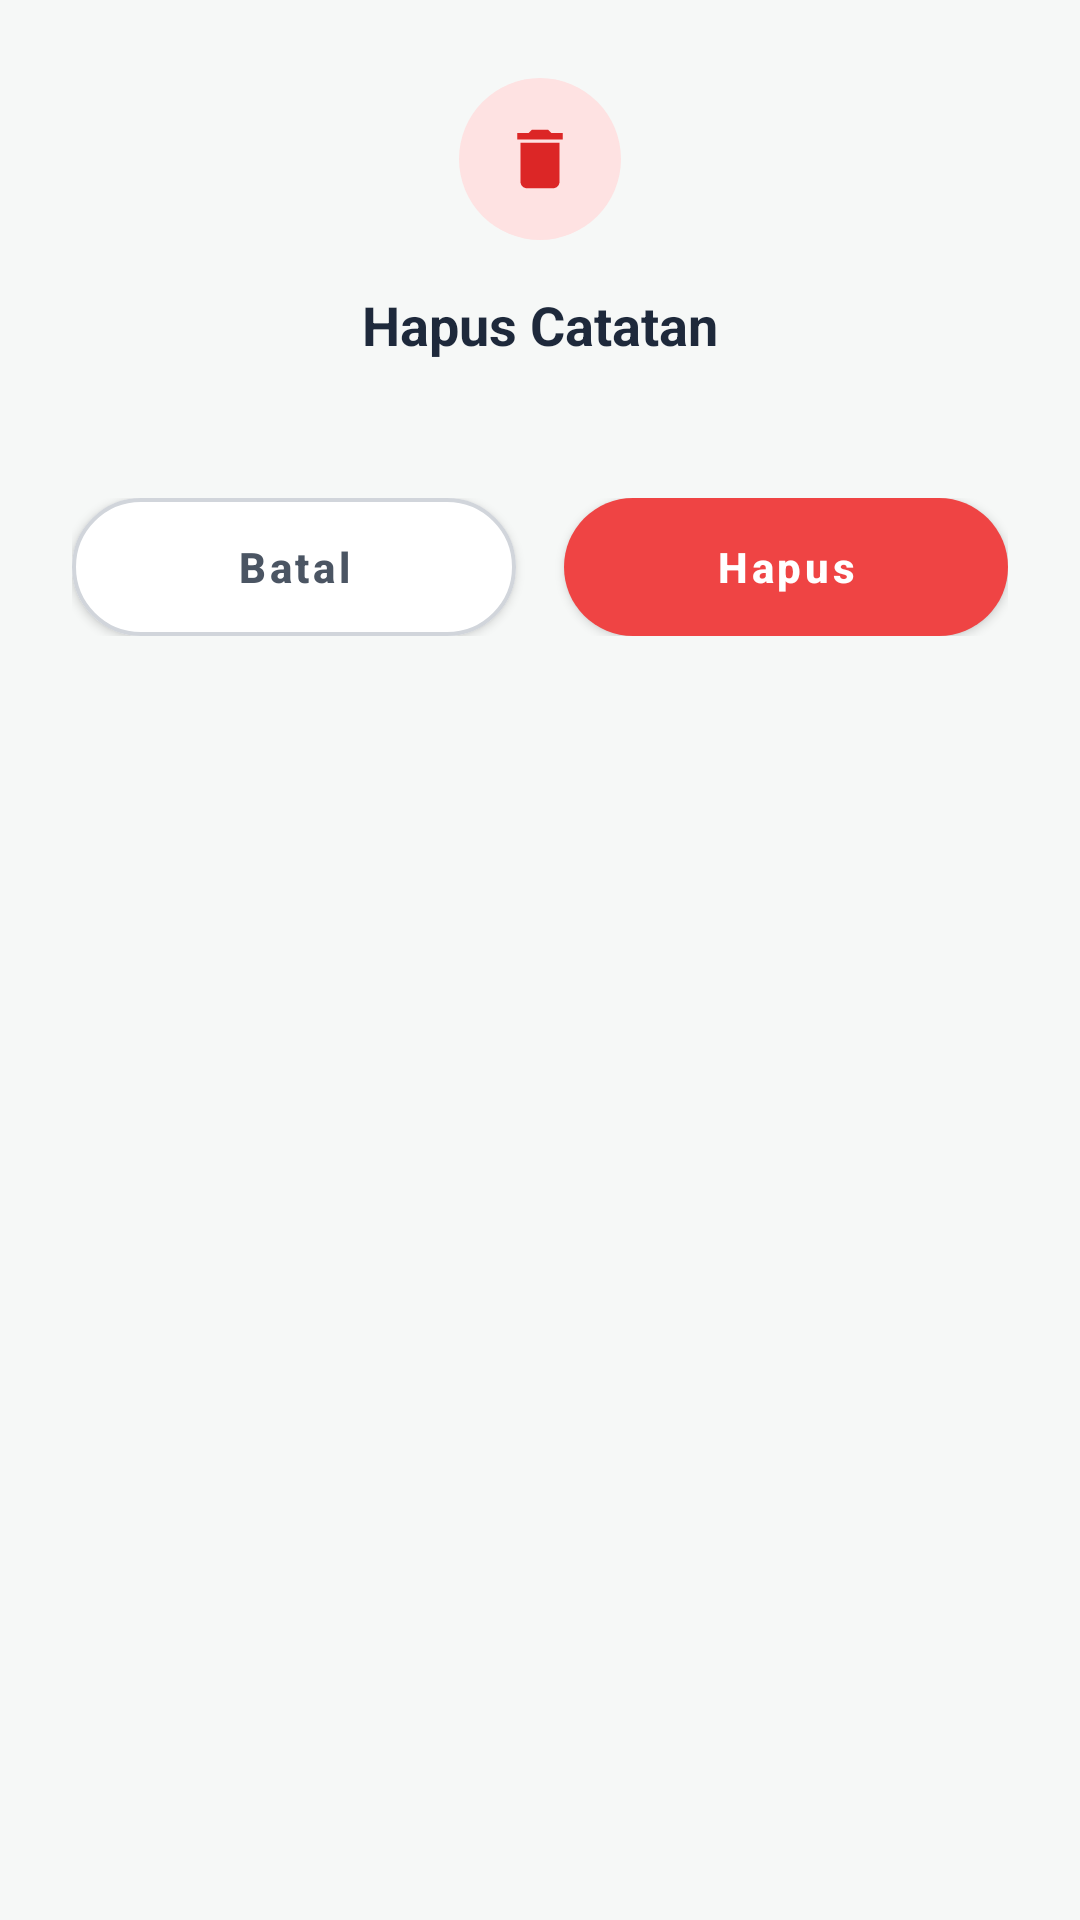

Android layout source for this screen:
<!-- AndroidManifest.xml: application theme Theme.HHHH -->
<!-- res/layout/dialog_confirm_delete.xml -->
<?xml version="1.0" encoding="utf-8"?>
<androidx.constraintlayout.widget.ConstraintLayout xmlns:android="http://schemas.android.com/apk/res/android"
    xmlns:app="http://schemas.android.com/apk/res-auto"
    android:layout_width="match_parent"
    android:layout_height="wrap_content"
    android:background="@drawable/bg_dialog_delete_card"
    android:paddingStart="24dp"
    android:paddingTop="26dp"
    android:paddingEnd="24dp"
    android:paddingBottom="24dp">

    
    <FrameLayout
        android:id="@+id/box_trash_icon"
        android:layout_width="54dp"
        android:layout_height="54dp"
        android:background="@drawable/bg_circle_delete_icon"
        app:layout_constraintEnd_toEndOf="parent"
        app:layout_constraintStart_toStartOf="parent"
        app:layout_constraintTop_toTopOf="parent">

        <ImageView
            android:id="@+id/iv_trash_icon"
            android:layout_width="26dp"
            android:layout_height="26dp"
            android:layout_gravity="center"
            android:contentDescription="@string/hapus"
            android:src="@drawable/ic_trash_delete_red" />
    </FrameLayout>

    
    <TextView
        android:id="@+id/tv_title"
        android:layout_width="0dp"
        android:layout_height="wrap_content"
        android:layout_marginTop="16dp"
        android:gravity="center"
        android:text="@string/hapus_catatan_title"
        android:textColor="@color/hupisan_text_primary"
        android:textSize="18sp"
        android:textStyle="bold"
        app:layout_constraintEnd_toEndOf="parent"
        app:layout_constraintStart_toStartOf="parent"
        app:layout_constraintTop_toBottomOf="@id/box_trash_icon" />

    
    <TextView
        android:id="@+id/tv_message"
        android:layout_width="0dp"
        android:layout_height="wrap_content"
        android:layout_marginTop="8dp"
        android:gravity="center"
        android:lineSpacingExtra="3dp"
        android:textColor="@color/hupisan_text_secondary"
        android:textSize="13sp"
        app:layout_constraintEnd_toEndOf="parent"
        app:layout_constraintStart_toStartOf="parent"
        app:layout_constraintTop_toBottomOf="@id/tv_title" />

    
    <LinearLayout
        android:id="@+id/layout_buttons"
        android:layout_width="0dp"
        android:layout_height="wrap_content"
        android:layout_marginTop="20dp"
        android:orientation="horizontal"
        app:layout_constraintEnd_toEndOf="parent"
        app:layout_constraintStart_toStartOf="parent"
        app:layout_constraintTop_toBottomOf="@id/tv_message">

        
        <com.google.android.material.button.MaterialButton
            android:id="@+id/btn_batal"
            android:layout_width="0dp"
            android:layout_height="46dp"
            android:layout_marginEnd="8dp"
            android:layout_weight="1"
            android:insetTop="0dp"
            android:insetBottom="0dp"
            android:text="@string/btn_dialog_batal"
            android:textAllCaps="false"
            android:textColor="#4B5563"
            android:textSize="14sp"
            android:textStyle="bold"
            app:backgroundTint="@color/white"
            app:cornerRadius="23dp"
            app:elevation="0dp"
            app:strokeColor="#D1D5DB"
            app:strokeWidth="1.2dp" />

        
        <com.google.android.material.button.MaterialButton
            android:id="@+id/btn_hapus"
            android:layout_width="0dp"
            android:layout_height="46dp"
            android:layout_marginStart="8dp"
            android:layout_weight="1"
            android:insetTop="0dp"
            android:insetBottom="0dp"
            android:text="@string/btn_dialog_hapus"
            android:textAllCaps="false"
            android:textColor="@color/white"
            android:textSize="14sp"
            android:textStyle="bold"
            app:backgroundTint="@color/hupisan_debt_red"
            app:cornerRadius="23dp"
            app:elevation="0dp" />
    </LinearLayout>

</androidx.constraintlayout.widget.ConstraintLayout>
<!-- resources referenced by this layout -->
<resources>
  <color name="hupisan_debt_red">#EF4444</color>
  <color name="hupisan_text_primary">#1E293B</color>
  <color name="hupisan_text_secondary">#64748B</color>
  <color name="white">#FFFFFFFF</color>
  <!-- drawable bg_circle_delete_icon (drawable) -->
  <?xml version="1.0" encoding="utf-8"?>
  <shape xmlns:android="http://schemas.android.com/apk/res/android"
      android:shape="oval">
      <solid android:color="#FEE2E2" />
      <size
          android:width="54dp"
          android:height="54dp" />
  </shape>
  <!-- drawable ic_trash_delete_red (drawable) -->
  <vector xmlns:android="http://schemas.android.com/apk/res/android"
      android:width="26dp"
      android:height="26dp"
      android:viewportWidth="24"
      android:viewportHeight="24">
      <path
          android:fillColor="@color/hupisan_debt_text"
          android:pathData="M6,19c0,1.1 0.9,2 2,2h8c1.1,0 2,-0.9 2,-2V7H6v12zM19,4h-3.5l-1,-1h-5l-1,1H5v2h14V4z"/>
  </vector>
  <string name="btn_dialog_batal">Batal</string>
  <string name="btn_dialog_hapus">Hapus</string>
  <string name="hapus">delete</string>
  <string name="hapus_catatan_title">Hapus Catatan</string>
  <style name="Theme.HHHH" parent="Theme.MaterialComponents.Light.NoActionBar">
          
          <item name="colorPrimary">@color/hupisan_primary_dark</item>
          <item name="colorPrimaryVariant">@color/hupisan_primary_surface</item>
          <item name="colorOnPrimary">@color/white</item>
          
          <item name="colorSecondary">@color/hupisan_accent_amber</item>
          <item name="colorSecondaryVariant">@color/hupisan_primary_surface</item>
          <item name="colorOnSecondary">@color/hupisan_primary_dark</item>
          
          <item name="android:statusBarColor" tools:targetApi="l">@color/hupisan_primary_dark</item>
          <item name="android:windowBackground">@color/hupisan_page_bg</item>
          
      </style>
  <color name="hupisan_debt_text">#DC2626</color>
  <color name="hupisan_primary_dark">#17885A</color>
  <color name="hupisan_primary_surface">#E8F8F0</color>
  <color name="hupisan_accent_amber">#22A872</color>
  <color name="hupisan_page_bg">#F6F8F7</color>
</resources>
